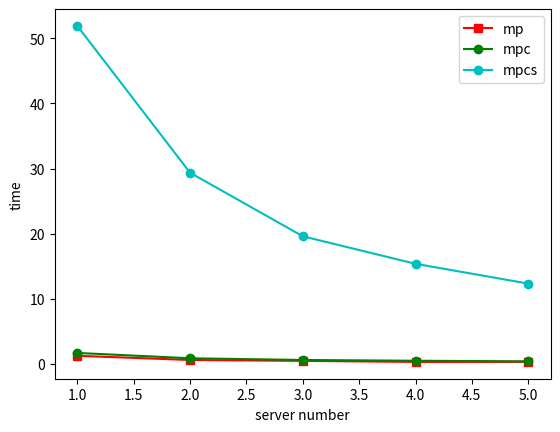

Recreate this plot in Python.
import matplotlib.pyplot as plt

x = [1,2,3,4,5]
k1 = [1.22,0.58,0.44,0.28,0.29]
k2 = [1.66,0.84,0.58,0.46,0.37]
k3 = [51.92,29.36,19.59,15.36,12.32]
plt.plot(x,k1,'s-',color = 'r',label="mp")
plt.plot(x,k2,'o-',color = 'g',label="mpc")
plt.plot(x,k3,'o-',color = 'c',label="mpcs")
plt.xlabel("server number")#横坐标名字
plt.ylabel("time")#纵坐标名字
plt.legend(loc = "best")#图例
plt.show()
